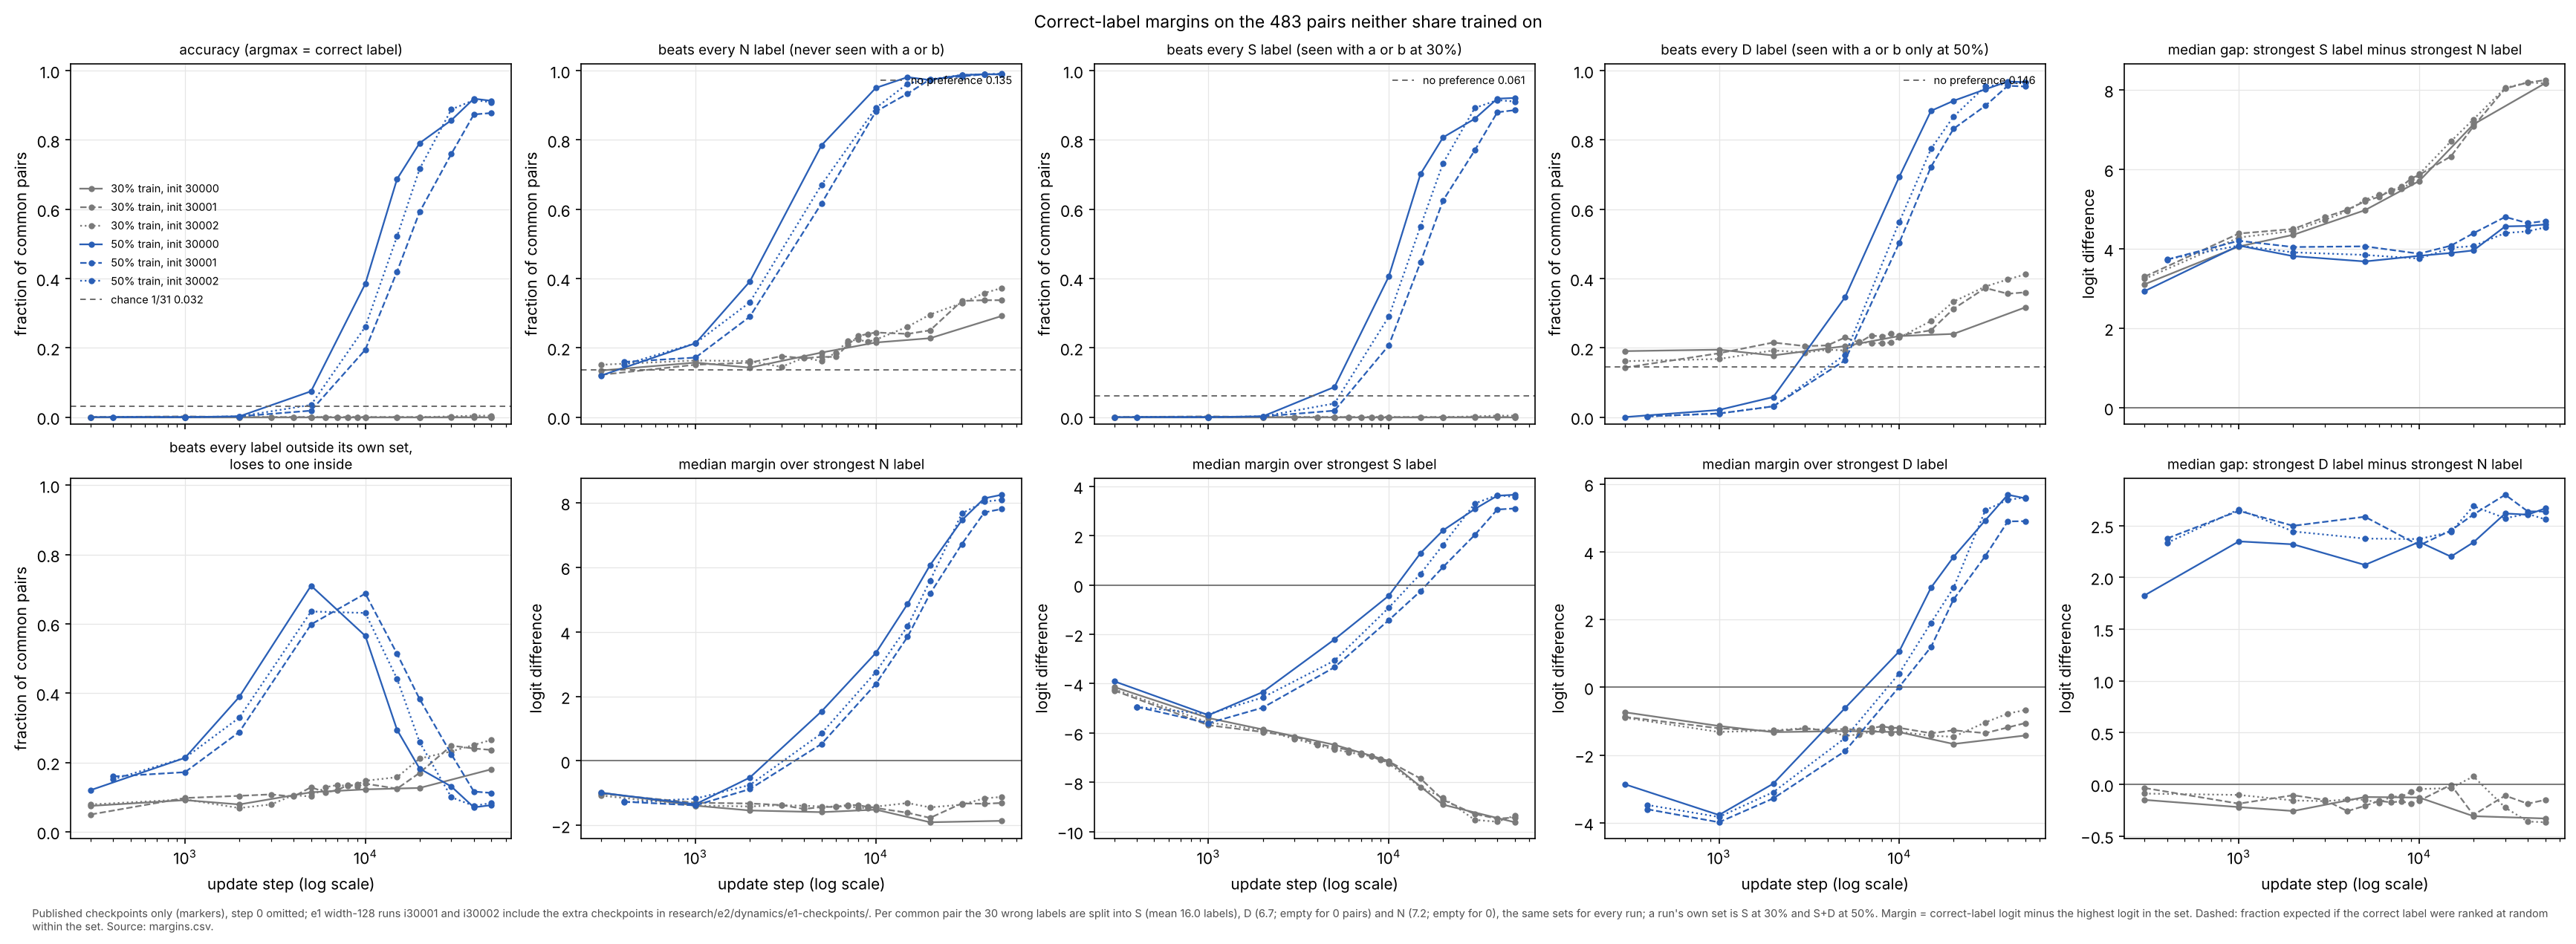

The file beside this chart, header and first rows:
group, run_id, share, width, init_seed, step, common_acc, common_ce, beats_S, beats_D, beats_N, beats_own_out, partial, median_margin_S, median_margin_D, median_margin_N, median_gap_S_over_N, median_gap_D_over_N
30% train, e1-co-add-w128-i30000-a1, 30%, 128, 30000, 0, 0.02484, 3.447, 0.07453, 0.1242, 0.1325, 0.05176, 0.02692, -0.3155, -0.248, -0.2528, 0.05408, 0.0017
30% train, e1-co-add-w128-i30000-a1, 30%, 128, 30000, 300, 0.0, 5.505, 0.0, 0.1905, 0.1346, 0.07453, 0.07453, -4.134, -0.7374, -0.9814, 3.106, -0.1506
30% train, e1-co-add-w128-i30000-a1, 30%, 128, 30000, 1000, 0.0, 6.561, 0.0, 0.1946, 0.1573, 0.0911, 0.0911, -5.393, -1.143, -1.386, 4.059, -0.2202
30% train, e1-co-add-w128-i30000-a1, 30%, 128, 30000, 2000, 0.0, 6.847, 0.0, 0.1781, 0.1429, 0.07867, 0.07867, -5.857, -1.325, -1.535, 4.35, -0.2582
30% train, e1-co-add-w128-i30000-a1, 30%, 128, 30000, 5000, 0.0, 7.378, 0.0, 0.205, 0.1863, 0.1139, 0.1139, -6.479, -1.293, -1.588, 4.97, -0.123
30% train, e1-co-add-w128-i30000-a1, 30%, 128, 30000, 10000, 0.0, 7.969, 0.0, 0.234, 0.2153, 0.1222, 0.1222, -7.136, -1.324, -1.509, 5.705, -0.1278
30% train, e1-co-add-w128-i30000-a1, 30%, 128, 30000, 20000, 0.0, 9.571, 0.0, 0.2402, 0.2277, 0.1263, 0.1263, -8.909, -1.675, -1.9, 7.132, -0.3078
30% train, e1-co-add-w128-i30000-a1, 30%, 128, 30000, 50000, 0.0, 10.46, 0.0, 0.3168, 0.2919, 0.1801, 0.1801, -9.62, -1.424, -1.857, 8.168, -0.3305
30% train, e1-st-add-w128-i30001-a1, 30%, 128, 30001, 0, 0.02484, 3.452, 0.04762, 0.1491, 0.1284, 0.07039, 0.04555, -0.3362, -0.2465, -0.2475, 0.09797, 0.006205
30% train, e1-st-add-w128-i30001-a1, 30%, 128, 30001, 300, 0.0, 5.655, 0.0, 0.1429, 0.1222, 0.04969, 0.04969, -4.279, -0.8751, -1.016, 3.298, -0.03568
30% train, e1-st-add-w128-i30001-a1, 30%, 128, 30001, 1000, 0.00207, 6.716, 0.00207, 0.1843, 0.1511, 0.09938, 0.09731, -5.686, -1.211, -1.297, 4.383, -0.187
30% train, e1-st-add-w128-i30001-a1, 30%, 128, 30001, 2000, 0.0, 6.902, 0.0, 0.2153, 0.1573, 0.1035, 0.1035, -5.959, -1.297, -1.318, 4.498, -0.1054
30% train, e1-st-add-w128-i30001-a1, 30%, 128, 30001, 3000, 0.0, 7.091, 0.0, 0.205, 0.176, 0.1077, 0.1077, -6.146, -1.223, -1.367, 4.795, -0.1521
30% train, e1-st-add-w128-i30001-a1, 30%, 128, 30001, 4000, 0.0, 7.266, 0.0, 0.207, 0.1698, 0.1014, 0.1014, -6.431, -1.272, -1.489, 4.985, -0.2596
30% train, e1-st-add-w128-i30001-a1, 30%, 128, 30001, 5000, 0.0, 7.384, 0.0, 0.2298, 0.1739, 0.1284, 0.1284, -6.59, -1.226, -1.429, 5.194, -0.2073
30% train, e1-st-add-w128-i30001-a1, 30%, 128, 30001, 6000, 0.0, 7.482, 0.0, 0.2153, 0.1739, 0.1139, 0.1139, -6.682, -1.265, -1.423, 5.309, -0.1606
30% train, e1-st-add-w128-i30001-a1, 30%, 128, 30001, 7000, 0.0, 7.582, 0.0, 0.236, 0.2091, 0.1201, 0.1201, -6.809, -1.21, -1.364, 5.467, -0.1744
30% train, e1-st-add-w128-i30001-a1, 30%, 128, 30001, 8000, 0.0, 7.66, 0.0, 0.2319, 0.234, 0.1346, 0.1346, -6.95, -1.152, -1.372, 5.57, -0.1639
30% train, e1-st-add-w128-i30001-a1, 30%, 128, 30001, 9000, 0.0, 7.747, 0.0, 0.2422, 0.2402, 0.1304, 0.1304, -7.102, -1.198, -1.424, 5.766, -0.1888
30% train, e1-st-add-w128-i30001-a1, 30%, 128, 30001, 10000, 0.0, 7.871, 0.0, 0.236, 0.2443, 0.1387, 0.1387, -7.154, -1.199, -1.458, 5.859, -0.1587
30% train, e1-st-add-w128-i30001-a1, 30%, 128, 30001, 15000, 0.0, 8.475, 0.0, 0.2505, 0.2402, 0.1242, 0.1242, -7.847, -1.357, -1.607, 6.326, -0.005261
30% train, e1-st-add-w128-i30001-a1, 30%, 128, 30001, 20000, 0.0, 9.262, 0.0, 0.3126, 0.2505, 0.1698, 0.1698, -8.713, -1.271, -1.764, 7.081, -0.2964
30% train, e1-st-add-w128-i30001-a1, 30%, 128, 30001, 30000, 0.0, 9.947, 0.0, 0.3727, 0.3354, 0.2484, 0.2484, -9.288, -1.354, -1.317, 8.032, -0.1093
30% train, e1-st-add-w128-i30001-a1, 30%, 128, 30001, 40000, 0.0, 10.04, 0.0, 0.3561, 0.3375, 0.2402, 0.2402, -9.472, -1.187, -1.329, 8.185, -0.1874
30% train, e1-st-add-w128-i30001-a1, 30%, 128, 30001, 50000, 0.0, 10.06, 0.0, 0.3602, 0.3375, 0.236, 0.236, -9.428, -1.057, -1.302, 8.245, -0.1505
30% train, e1-st-add-w128-i30002-a1, 30%, 128, 30002, 300, 0.0, 5.614, 0.0, 0.1615, 0.1511, 0.07867, 0.07867, -4.226, -0.8975, -1.075, 3.242, -0.08976
30% train, e1-st-add-w128-i30002-a1, 30%, 128, 30002, 1000, 0.0, 6.693, 0.0, 0.1677, 0.1636, 0.09317, 0.09317, -5.572, -1.321, -1.383, 4.283, -0.1028
30% train, e1-st-add-w128-i30002-a1, 30%, 128, 30002, 2000, 0.0, 6.878, 0.0, 0.1925, 0.1615, 0.06832, 0.06832, -5.89, -1.274, -1.41, 4.449, -0.156
30% train, e1-st-add-w128-i30002-a1, 30%, 128, 30002, 3000, 0.0, 7.091, 0.0, 0.1863, 0.1449, 0.07867, 0.07867, -6.233, -1.207, -1.373, 4.727, -0.163
30% train, e1-st-add-w128-i30002-a1, 30%, 128, 30002, 4000, 0.0, 7.304, 0.0, 0.1946, 0.1718, 0.1056, 0.1056, -6.487, -1.274, -1.39, 4.948, -0.1467
30% train, e1-st-add-w128-i30002-a1, 30%, 128, 30002, 5000, 0.0, 7.463, 0.0, 0.1925, 0.1615, 0.1014, 0.1014, -6.668, -1.44, -1.411, 5.236, -0.1487
30% train, e1-st-add-w128-i30002-a1, 30%, 128, 30002, 6000, 0.0, 7.594, 0.0, 0.2174, 0.1863, 0.1284, 0.1284, -6.778, -1.386, -1.417, 5.365, -0.1807
30% train, e1-st-add-w128-i30002-a1, 30%, 128, 30002, 7000, 0.0, 7.688, 0.0, 0.2133, 0.2195, 0.1346, 0.1346, -6.883, -1.315, -1.4, 5.443, -0.1182
30% train, e1-st-add-w128-i30002-a1, 30%, 128, 30002, 8000, 0.0, 7.785, 0.0, 0.2133, 0.2236, 0.1325, 0.1325, -6.938, -1.263, -1.453, 5.52, -0.1181
30% train, e1-st-add-w128-i30002-a1, 30%, 128, 30002, 9000, 0.0, 7.912, 0.0, 0.2153, 0.2174, 0.1366, 0.1366, -7.066, -1.347, -1.455, 5.654, -0.07462
30% train, e1-st-add-w128-i30002-a1, 30%, 128, 30002, 10000, 0.0, 8.066, 0.0, 0.2298, 0.2236, 0.147, 0.147, -7.238, -1.315, -1.415, 5.878, -0.04599
30% train, e1-st-add-w128-i30002-a1, 30%, 128, 30002, 15000, 0.0, 8.793, 0.0, 0.2774, 0.2609, 0.1573, 0.1573, -8.199, -1.429, -1.305, 6.705, -0.03662
30% train, e1-st-add-w128-i30002-a1, 30%, 128, 30002, 20000, 0.0, 9.243, 0.0, 0.3333, 0.2961, 0.2112, 0.2112, -8.625, -1.464, -1.439, 7.259, 0.07602
30% train, e1-st-add-w128-i30002-a1, 30%, 128, 30002, 30000, 0.00207, 10.02, 0.00207, 0.3768, 0.3292, 0.234, 0.2319, -9.524, -1.038, -1.355, 8.048, -0.2252
30% train, e1-st-add-w128-i30002-a1, 30%, 128, 30002, 40000, 0.004141, 9.974, 0.004141, 0.3975, 0.3582, 0.2547, 0.2505, -9.599, -0.7763, -1.159, 8.189, -0.3596
30% train, e1-st-add-w128-i30002-a1, 30%, 128, 30002, 50000, 0.004141, 9.859, 0.004141, 0.412, 0.3727, 0.2692, 0.265, -9.349, -0.6736, -1.115, 8.163, -0.3668
50% train, e1f2-co-add-w128-i30000-tf50-a1, 50%, 128, 30000, 0, 0.02484, 3.447, 0.07453, 0.1242, 0.1325, 0.1325, 0.1077, -0.3155, -0.248, -0.2528, 0.05408, 0.0017
50% train, e1f2-co-add-w128-i30000-tf50-a1, 50%, 128, 30000, 300, 0.0, 5.708, 0.0, 0.0, 0.1201, 0.1201, 0.1201, -3.904, -2.862, -0.9884, 2.934, 1.826
50% train, e1f2-co-add-w128-i30000-tf50-a1, 50%, 128, 30000, 1000, 0.0, 6.668, 0.0, 0.0207, 0.2133, 0.2133, 0.2133, -5.277, -3.771, -1.342, 4.08, 2.348
50% train, e1f2-co-add-w128-i30000-tf50-a1, 50%, 128, 30000, 2000, 0.00207, 5.706, 0.00207, 0.05797, 0.3913, 0.3913, 0.3892, -4.342, -2.846, -0.5171, 3.814, 2.319
50% train, e1f2-co-add-w128-i30000-tf50-a1, 50%, 128, 30000, 5000, 0.07453, 3.654, 0.08696, 0.3458, 0.7847, 0.7847, 0.7101, -2.206, -0.6161, 1.535, 3.681, 2.12
50% train, e1f2-co-add-w128-i30000-tf50-a1, 50%, 128, 30000, 10000, 0.3851, 2.109, 0.4058, 0.6936, 0.9503, 0.9503, 0.5652, -0.4359, 1.059, 3.344, 3.822, 2.342
50% train, e1f2-co-add-w128-i30000-tf50-a1, 50%, 128, 30000, 15000, 0.6874, 1.096, 0.7019, 0.8841, 0.9814, 0.9814, 0.294, 1.292, 2.941, 4.864, 3.894, 2.201
50% train, e1f2-co-add-w128-i30000-tf50-a1, 50%, 128, 30000, 20000, 0.7909, 0.8347, 0.8075, 0.913, 0.9731, 0.9731, 0.1822, 2.214, 3.847, 6.067, 3.958, 2.338
50% train, e1f2-co-add-w128-i30000-tf50-a1, 50%, 128, 30000, 30000, 0.8571, 0.5711, 0.8613, 0.9462, 0.9876, 0.9876, 0.1304, 3.079, 4.926, 7.456, 4.563, 2.617
50% train, e1f2-co-add-w128-i30000-tf50-a1, 50%, 128, 30000, 40000, 0.9193, 0.3791, 0.9193, 0.9689, 0.9896, 0.9896, 0.07039, 3.619, 5.683, 8.136, 4.575, 2.606
50% train, e1f2-co-add-w128-i30000-tf50-a1, 50%, 128, 30000, 50000, 0.913, 0.3864, 0.9213, 0.9669, 0.9896, 0.9896, 0.0766, 3.659, 5.577, 8.247, 4.613, 2.667
50% train, e1f2-co-add-w128-i30001-tf50-a1, 50%, 128, 30001, 0, 0.02484, 3.452, 0.04762, 0.1491, 0.1284, 0.1284, 0.1035, -0.3362, -0.2465, -0.2475, 0.09797, 0.006205
50% train, e1f2-co-add-w128-i30001-tf50-a1, 50%, 128, 30001, 400, 0.0, 6.539, 0.0, 0.00207, 0.1594, 0.1594, 0.1594, -4.942, -3.6, -1.263, 3.727, 2.376
50% train, e1f2-co-add-w128-i30001-tf50-a1, 50%, 128, 30001, 1000, 0.0, 6.983, 0.0, 0.01035, 0.1718, 0.1718, 0.1718, -5.602, -3.985, -1.378, 4.202, 2.643
50% train, e1f2-co-add-w128-i30001-tf50-a1, 50%, 128, 30001, 2000, 0.00207, 6.328, 0.00207, 0.03106, 0.2899, 0.2899, 0.2878, -4.974, -3.282, -0.8732, 4.044, 2.498
50% train, e1f2-co-add-w128-i30001-tf50-a1, 50%, 128, 30001, 5000, 0.01863, 4.744, 0.01863, 0.1636, 0.617, 0.617, 0.5983, -3.335, -1.886, 0.5262, 4.061, 2.586
50% train, e1f2-co-add-w128-i30001-tf50-a1, 50%, 128, 30001, 10000, 0.1946, 2.953, 0.207, 0.5031, 0.882, 0.882, 0.6874, -1.427, 0.01296, 2.382, 3.876, 2.309
50% train, e1f2-co-add-w128-i30001-tf50-a1, 50%, 128, 30001, 15000, 0.4203, 1.993, 0.4472, 0.7226, 0.9337, 0.9337, 0.5135, -0.2491, 1.187, 3.845, 4.078, 2.453
50% train, e1f2-co-add-w128-i30001-tf50-a1, 50%, 128, 30001, 20000, 0.5921, 1.373, 0.6253, 0.8323, 0.9752, 0.9752, 0.383, 0.727, 2.59, 5.183, 4.392, 2.607
... 14 more rows
